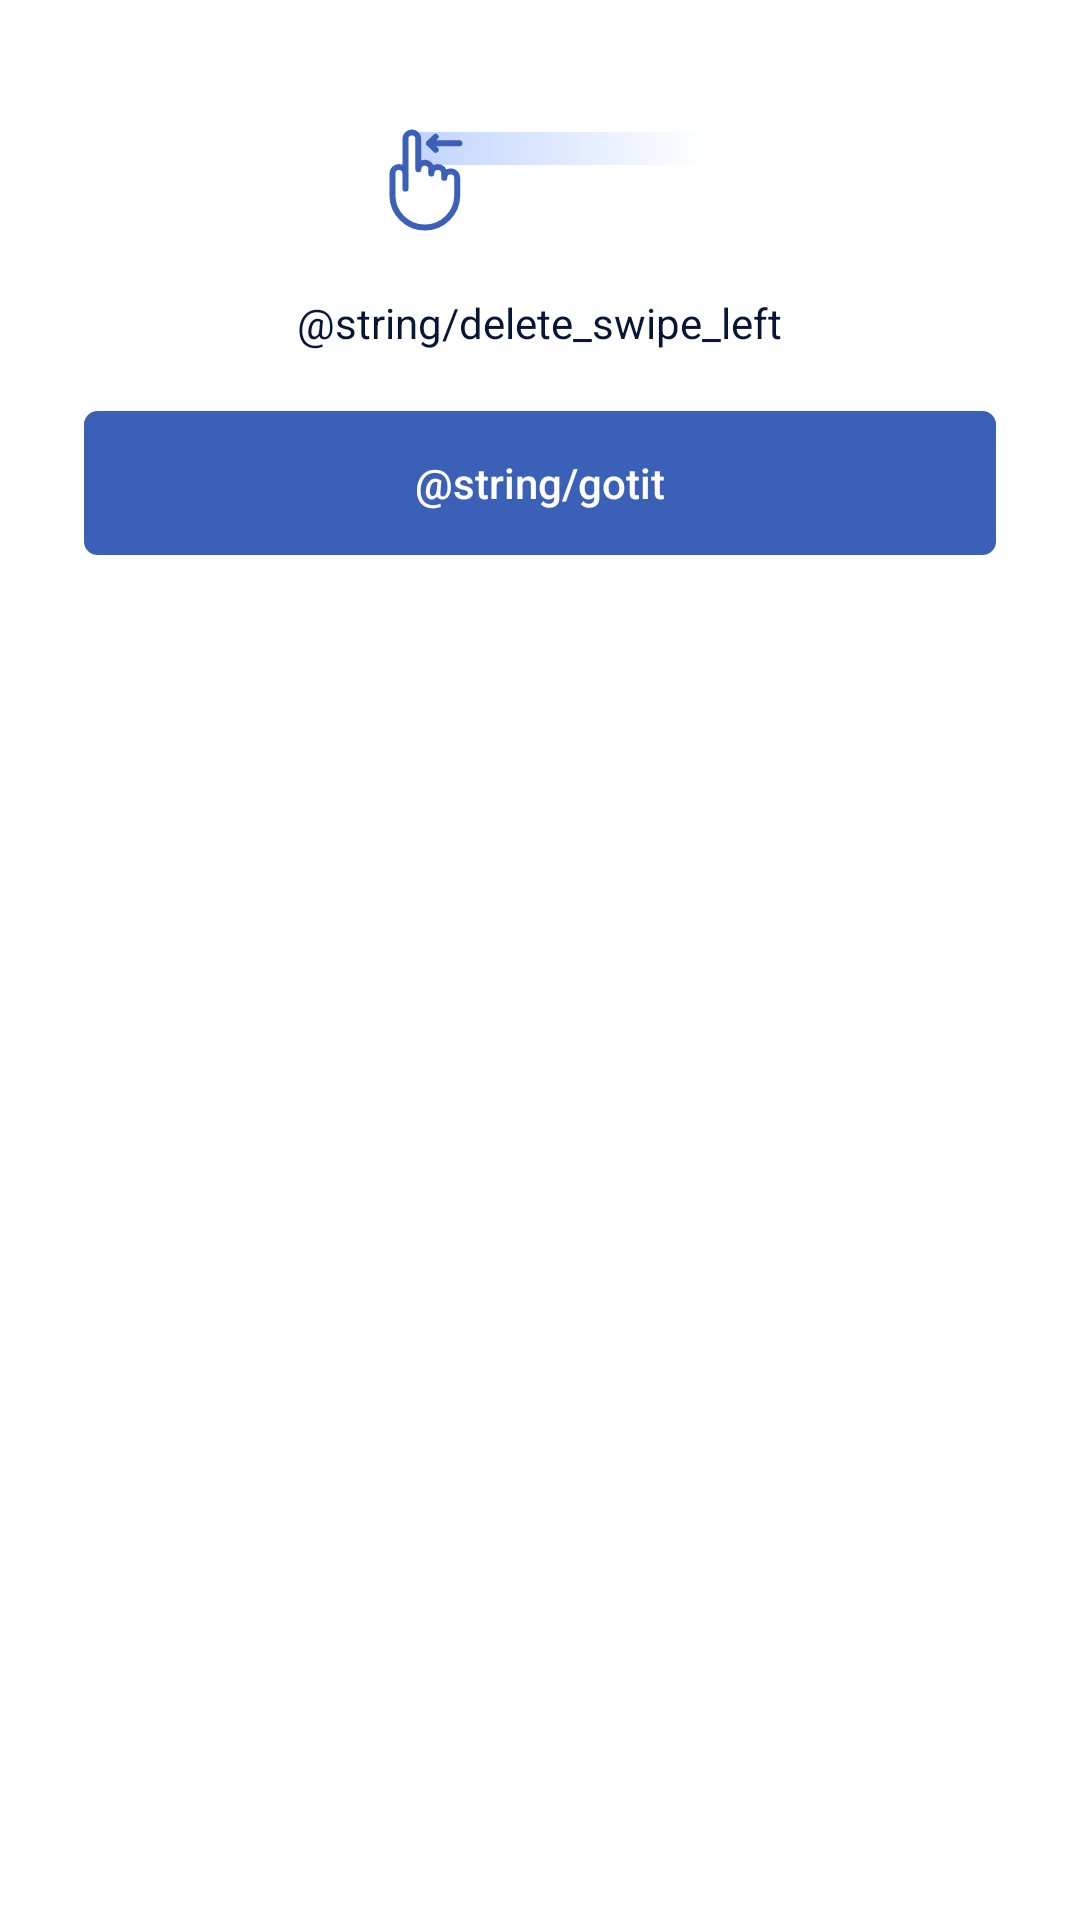

The Android layout XML behind this screen, and the referenced resources:
<!-- AndroidManifest.xml: application theme Theme.Gora -->
<!-- res/layout/fragment_dialog_deleting.xml -->
<?xml version="1.0" encoding="utf-8"?>
<LinearLayout xmlns:android="http://schemas.android.com/apk/res/android"
    android:id="@+id/dialog_xml"
    android:layout_width="wrap_content"
    android:layout_height="wrap_content"
    android:layout_gravity="center_horizontal"
    android:orientation="vertical"
    android:paddingTop="16dp"
    android:paddingBottom="16dp">

    <ImageView
        android:id="@+id/iv_hand"
        android:layout_width="wrap_content"
        android:layout_height="wrap_content"
        android:layout_gravity="center"
        android:layout_marginTop="26dp"
        android:src="@drawable/hand_one_finger" />

    <TextView
        android:id="@+id/tv_delete"
        android:layout_width="wrap_content"
        android:layout_height="wrap_content"
        android:layout_gravity="center"
        android:layout_margin="20dp"
        android:gravity="center"
        android:text="@string/delete_swipe_left"
        android:textColor="@color/sapphire"
        android:textSize="14sp" />

    <androidx.appcompat.widget.AppCompatButton
        android:id="@+id/button_gotit"
        android:layout_width="304dp"
        android:layout_height="wrap_content"
        android:layout_gravity="center_horizontal"
        android:background="@drawable/border_button_skip_cancel"
        android:backgroundTint="@color/blue_fcbk"
        android:text="@string/gotit"
        android:textAllCaps="false"
        android:textColor="@color/snow_white" />
</LinearLayout>
<!-- resources referenced by this layout -->
<resources>
  <color name="blue_fcbk">#3B60B7</color>
  <color name="sapphire">#081636</color>
  <color name="snow_white">#FFFDFA</color>
  <!-- drawable border_button_skip_cancel (drawable) -->
  <?xml version="1.0" encoding="utf-8"?>
  <shape
      xmlns:android="http://schemas.android.com/apk/res/android"
      android:shape="rectangle">
      <corners android:radius="4dp" />
      <stroke
          android:width="1dp"
          android:color="@color/blue_fcbk" />
  </shape>
  
  
  <!-- drawable hand_one_finger (drawable) -->
  <vector xmlns:android="http://schemas.android.com/apk/res/android"
      xmlns:aapt="http://schemas.android.com/aapt"
      android:width="111dp"
      android:height="36dp"
      android:viewportWidth="111"
      android:viewportHeight="36">
    <path
        android:pathData="M15,2h96v11h-96z">
      <aapt:attr name="android:fillColor">
        <gradient 
            android:startX="15"
            android:startY="7.5"
            android:endX="111"
            android:endY="7.5"
            android:type="linear">
          <item android:offset="0" android:color="#FFC2D5FF"/>
          <item android:offset="1" android:color="#00C2D5FF"/>
        </gradient>
      </aapt:attr>
    </path>
    <path
        android:pathData="M10.8,15.84C10.8,14.65 9.83,13.68 8.64,13.68C7.45,13.68 6.48,14.65 6.48,15.84V23.04C6.48,29 11.32,33.84 17.28,33.84C23.24,33.84 28.08,29 28.08,23.04V17.28C28.08,16.09 27.11,15.12 25.92,15.12C24.73,15.12 23.76,16.09 23.76,17.28V15.84C23.76,14.65 22.79,13.68 21.6,13.68C20.41,13.68 19.44,14.65 19.44,15.84V14.4C19.44,13.21 18.47,12.24 17.28,12.24C16.09,12.24 15.12,13.21 15.12,14.4V4.32C15.12,3.13 14.15,2.16 12.96,2.16C11.77,2.16 10.8,3.13 10.8,4.32V20.88V15.84Z"
        android:strokeLineJoin="round"
        android:strokeWidth="2"
        android:fillColor="#00000000"
        android:strokeColor="#3B60B7"
        android:strokeLineCap="round"/>
    <path
        android:pathData="M28.8,5.76H18.72"
        android:strokeLineJoin="round"
        android:strokeWidth="2"
        android:fillColor="#00000000"
        android:strokeColor="#3B60B7"
        android:strokeLineCap="round"/>
    <path
        android:pathData="M20.88,3.6L18.72,5.76L20.88,7.92"
        android:strokeLineJoin="round"
        android:strokeWidth="2"
        android:fillColor="#00000000"
        android:strokeColor="#3B60B7"
        android:strokeLineCap="round"/>
  </vector>
  <style name="Theme.Gora" parent="Theme.MaterialComponents.DayNight.NoActionBar">
          
          <item name="colorPrimary">@color/purple_500</item>
          <item name="colorPrimaryVariant">@color/purple_700</item>
          <item name="colorOnPrimary">@color/white</item>
          
          <item name="colorSecondary">@color/teal_200</item>
          <item name="colorSecondaryVariant">@color/teal_700</item>
          <item name="colorOnSecondary">@color/black</item>
          
          <item name="android:statusBarColor">?attr/colorPrimaryVariant</item>
          
      </style>
  <color name="purple_500">#FF6200EE</color>
  <color name="purple_700">#FF3700B3</color>
  <color name="white">#FFFFFFFF</color>
  <color name="teal_200">#FF03DAC5</color>
  <color name="teal_700">#FF018786</color>
  <color name="black">#FF000000</color>
</resources>
